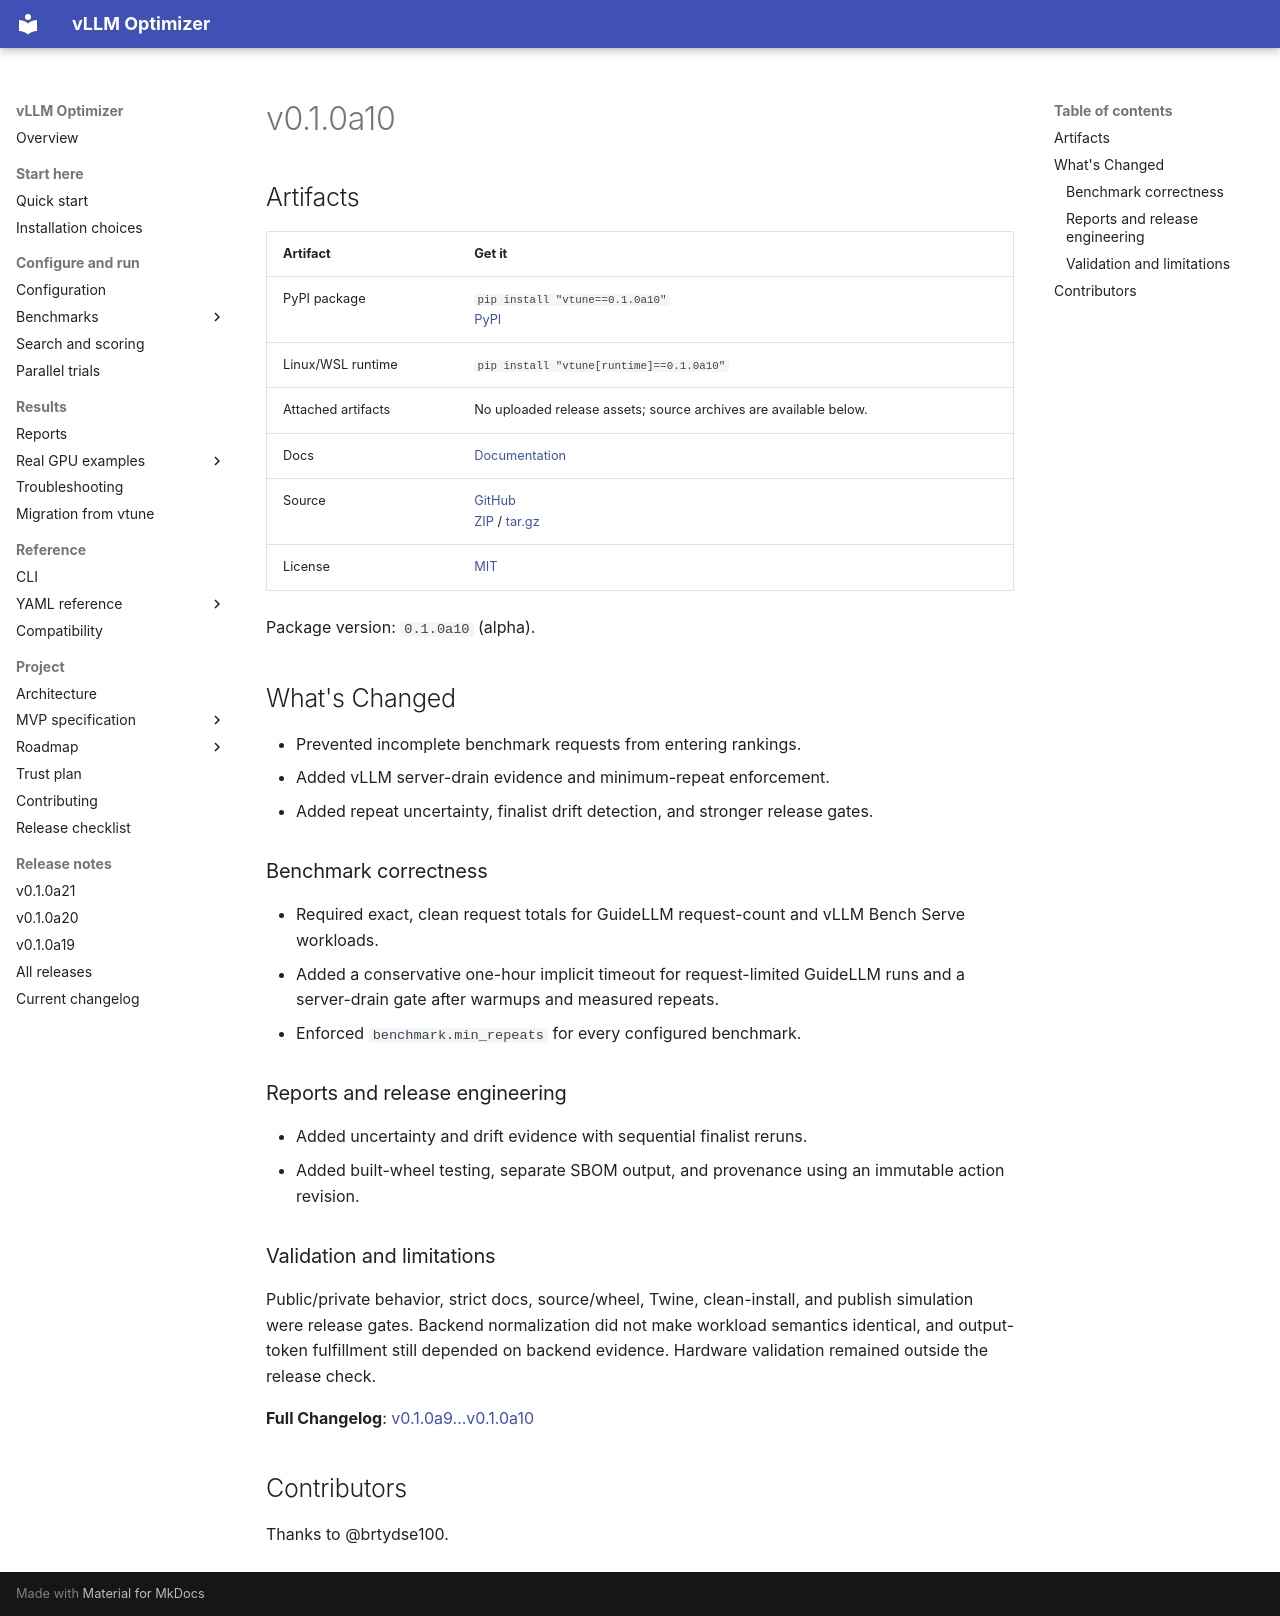

repository: brtydse100/vllm-optimizer · page: project/releases/v0.1.0a10/index.html · generator: mkdocs

# v0.1.0a10

## Artifacts

| Artifact | Get it |
| --- | --- |
| PyPI package | `pip install "vtune==0.1.0a10"`<br>[PyPI](https://pypi.org/project/vtune/0.1.0a10/) |
| Linux/WSL runtime | `pip install "vtune[runtime]==0.1.0a10"` |
| Attached artifacts | No uploaded release assets; source archives are available below. |
| Docs | [Documentation](https://github.com/brtydse100/vllm-optimizer/blob/v0.1.0a10/docs/index.md) |
| Source | [GitHub](https://github.com/brtydse100/vllm-optimizer/tree/v0.1.0a10)<br>[ZIP](https://github.com/brtydse100/vllm-optimizer/archive/refs/tags/v0.1.0a10.zip) / [tar.gz](https://github.com/brtydse100/vllm-optimizer/archive/refs/tags/v0.1.0a10.tar.gz) |
| License | [MIT](https://github.com/brtydse100/vllm-optimizer/blob/v0.1.0a10/LICENSE) |

Package version: `0.1.0a10` (alpha).

## What's Changed

- Prevented incomplete benchmark requests from entering rankings.
- Added vLLM server-drain evidence and minimum-repeat enforcement.
- Added repeat uncertainty, finalist drift detection, and stronger release gates.

### Benchmark correctness

- Required exact, clean request totals for GuideLLM request-count and vLLM
  Bench Serve workloads.
- Added a conservative one-hour implicit timeout for request-limited GuideLLM
  runs and a server-drain gate after warmups and measured repeats.
- Enforced `benchmark.min_repeats` for every configured benchmark.

### Reports and release engineering

- Added uncertainty and drift evidence with sequential finalist reruns.
- Added built-wheel testing, separate SBOM output, and provenance using an
  immutable action revision.

### Validation and limitations

Public/private behavior, strict docs, source/wheel, Twine, clean-install, and
publish simulation were release gates. Backend normalization did not make
workload semantics identical, and output-token fulfillment still depended on
backend evidence. Hardware validation remained outside the release check.

**Full Changelog**: [v0.1.0a9...v0.1.0a10](https://github.com/brtydse100/vllm-optimizer/compare/v0.1.0a9...v0.1.0a10)

## Contributors

Thanks to @brtydse100.
